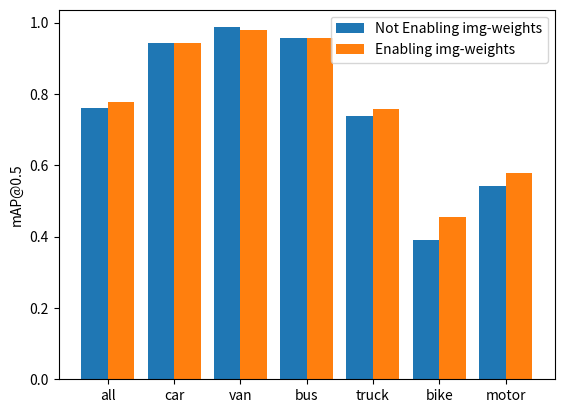

The matplotlib source for this figure:
# 导入matplotlib库
import matplotlib.pyplot as plt

# 定义六个类别
categories = ["all", "car", "van", "bus", "truck", "bike", "motor"]

# 定义每个类别的两个数据
data1 = [0.76, 0.942, 0.987, 0.957, 0.739, 0.391, 0.543]
data2 = [0.778, 0.942, 0.98, 0.957, 0.759, 0.454, 0.579]

# 定义柱状图的宽度
width = 0.4

# 定义柱状图的位置
x1 = range(len(categories))
x2 = [i + width for i in x1]

# 绘制柱状图
plt.bar(x1, data1, width=width, label="Not Enabling img-weights")
plt.bar(x2, data2, width=width, label="Enabling img-weights")

# 设置横坐标的刻度和标签
plt.xticks([i + width/2 for i in x1], categories)

# 设置纵坐标的标签
plt.ylabel("mAP@0.5")

# 设置图例
plt.legend()

plt.savefig("val_mAP.png")
# 显示图形
plt.show()

# 短视频功能，开发了一个月